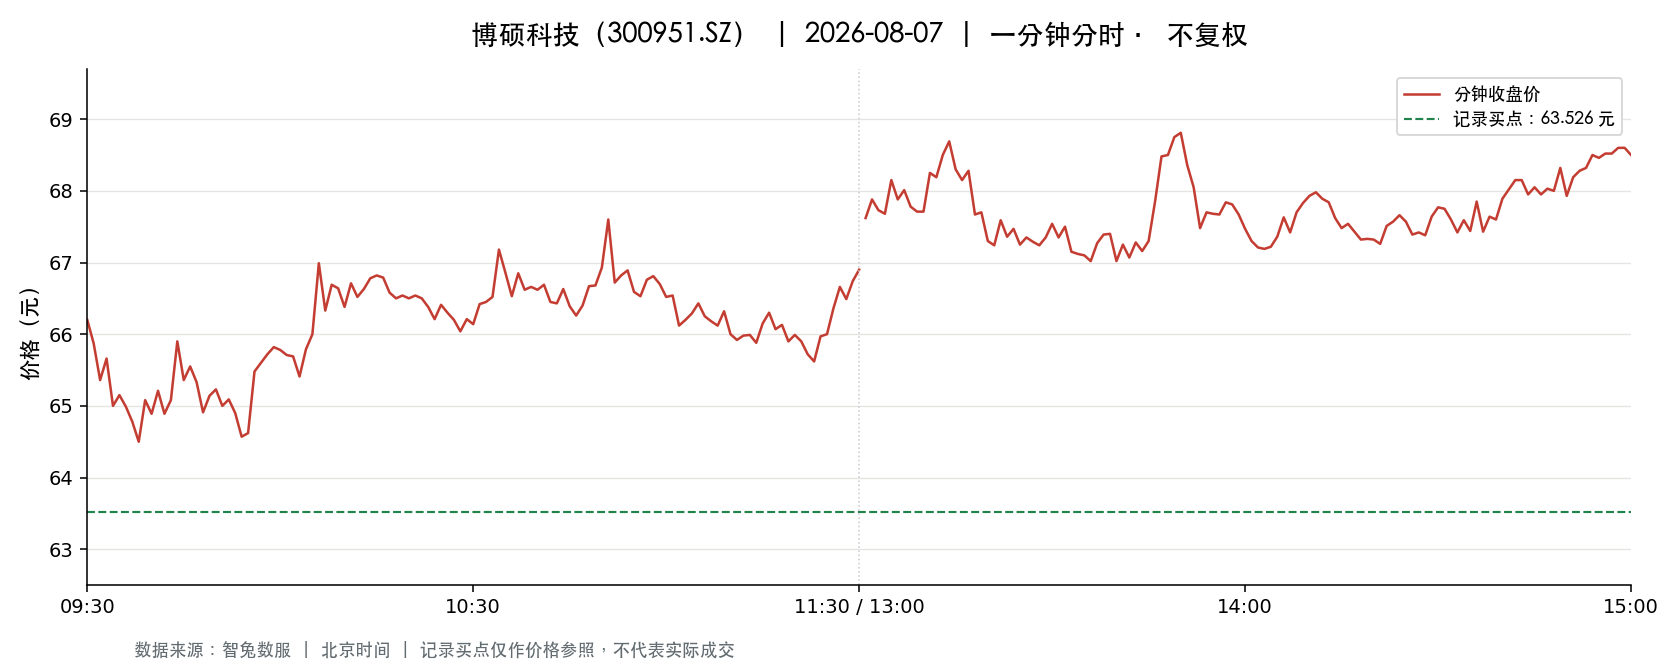

The table this chart was drawn from, first rows:
t, o, h, l, c, v, a, pc, sf
2026-08-07 09:30:00, 66.2, 66.2, 66.2, 66.2, 364.0, 2409680, 67.26, 0.0
2026-08-07 09:31:00, 65.93, 66.6, 65.0, 65.87, 2296, 15102399, 66.2, 0.0
2026-08-07 09:32:00, 65.87, 65.87, 64.71, 65.36, 2196, 14314401, 65.87, 0.0
2026-08-07 09:33:00, 65.39, 65.99, 65.39, 65.66, 521.0, 3422267, 65.36, 0.0
2026-08-07 09:34:00, 65.66, 65.66, 65.0, 65.0, 1190, 7765841, 65.66, 0.0
2026-08-07 09:35:00, 65.0, 65.15, 64.99, 65.15, 726.0, 4723294, 65.0, 0.0
2026-08-07 09:36:00, 65.0, 65.15, 64.88, 64.99, 1269, 8244885, 65.15, 0.0
2026-08-07 09:37:00, 64.79, 65.01, 64.78, 64.78, 1136, 7366447, 64.99, 0.0
2026-08-07 09:38:00, 64.85, 64.85, 64.44, 64.5, 1311, 8471011, 64.78, 0.0
2026-08-07 09:39:00, 64.52, 65.08, 64.49, 65.08, 708.0, 4590162, 64.5, 0.0
2026-08-07 09:40:00, 65.2, 65.2, 64.88, 64.89, 265.0, 1723609, 65.08, 0.0
2026-08-07 09:41:00, 65.1, 65.21, 65.1, 65.21, 576.0, 3752382, 64.89, 0.0
2026-08-07 09:42:00, 65.21, 65.21, 64.88, 64.89, 357.0, 2319712, 65.21, 0.0
2026-08-07 09:43:00, 64.86, 65.08, 64.85, 65.08, 287.0, 1859855, 64.89, 0.0
2026-08-07 09:44:00, 65.07, 65.91, 65.07, 65.9, 1015, 6682567, 65.08, 0.0
2026-08-07 09:45:00, 65.92, 66.0, 65.36, 65.36, 1108, 7300754, 65.9, 0.0
2026-08-07 09:46:00, 65.29, 65.7, 65.17, 65.55, 466.0, 3047492, 65.36, 0.0
2026-08-07 09:47:00, 65.68, 65.68, 65.22, 65.33, 301.0, 1969271, 65.55, 0.0
2026-08-07 09:48:00, 65.35, 65.35, 64.87, 64.91, 1066, 6933320, 65.33, 0.0
2026-08-07 09:49:00, 65.05, 65.26, 65.05, 65.14, 218.0, 1419489, 64.91, 0.0
2026-08-07 09:50:00, 65.09, 65.24, 65.09, 65.23, 69.0, 449538, 65.14, 0.0
2026-08-07 09:51:00, 65.16, 65.23, 65.0, 65.0, 156.0, 1015220, 65.23, 0.0
2026-08-07 09:52:00, 64.99, 65.23, 64.99, 65.09, 367.0, 2387699, 65.0, 0.0
2026-08-07 09:53:00, 65.17, 65.17, 64.77, 64.9, 364.0, 2362241, 65.09, 0.0
2026-08-07 09:54:00, 64.91, 64.97, 64.55, 64.57, 821.0, 5309868, 64.9, 0.0
2026-08-07 09:55:00, 64.63, 64.72, 64.59, 64.62, 147.0, 950362, 64.57, 0.0
2026-08-07 09:56:00, 64.72, 65.52, 64.69, 65.48, 250.0, 1629790, 64.62, 0.0
2026-08-07 09:57:00, 65.06, 65.71, 65.06, 65.6, 268.0, 1755035, 65.48, 0.0
2026-08-07 09:58:00, 65.6, 65.78, 65.45, 65.72, 419.0, 2750345, 65.6, 0.0
2026-08-07 09:59:00, 65.72, 65.82, 65.45, 65.82, 128.0, 839803, 65.72, 0.0
2026-08-07 10:00:00, 65.86, 65.98, 65.64, 65.78, 288.0, 1896037, 65.82, 0.0
2026-08-07 10:01:00, 65.78, 65.89, 65.7, 65.71, 157.0, 1031844, 65.78, 0.0
2026-08-07 10:02:00, 65.87, 66.1, 65.69, 65.69, 411.0, 2707852, 65.71, 0.0
2026-08-07 10:03:00, 65.64, 65.68, 65.41, 65.41, 312.0, 2043093, 65.69, 0.0
2026-08-07 10:04:00, 65.46, 65.79, 65.33, 65.79, 255.0, 1672241, 65.41, 0.0
2026-08-07 10:05:00, 65.89, 66.5, 65.64, 66.0, 708.0, 4672344, 65.79, 0.0
2026-08-07 10:06:00, 66.13, 67.0, 66.0, 66.99, 932.0, 6217685, 66.0, 0.0
2026-08-07 10:07:00, 66.63, 66.7, 66.2, 66.33, 449.0, 2987426, 66.99, 0.0
2026-08-07 10:08:00, 66.33, 66.78, 66.33, 66.69, 206.0, 1369588, 66.33, 0.0
2026-08-07 10:09:00, 66.41, 66.77, 66.4, 66.64, 351.0, 2338238, 66.69, 0.0
2026-08-07 10:10:00, 66.5, 66.5, 66.06, 66.38, 1387, 9183670, 66.64, 0.0
2026-08-07 10:11:00, 66.38, 66.83, 66.33, 66.71, 329.0, 2192296, 66.38, 0.0
2026-08-07 10:12:00, 66.8, 67.3, 66.5, 66.52, 1196, 8005661, 66.71, 0.0
2026-08-07 10:13:00, 66.56, 66.63, 66.06, 66.63, 110.0, 730839, 66.52, 0.0
2026-08-07 10:14:00, 66.64, 66.9, 66.64, 66.78, 232.0, 1549752, 66.63, 0.0
2026-08-07 10:15:00, 66.78, 66.83, 66.69, 66.82, 163.0, 1088226, 66.78, 0.0
2026-08-07 10:16:00, 66.83, 66.9, 66.72, 66.79, 184.0, 1229531, 66.82, 0.0
2026-08-07 10:17:00, 66.79, 66.79, 66.55, 66.58, 81.0, 539663, 66.79, 0.0
2026-08-07 10:18:00, 66.59, 66.59, 66.43, 66.5, 177.0, 1177059, 66.58, 0.0
2026-08-07 10:19:00, 66.52, 66.76, 66.52, 66.54, 79.0, 526780, 66.5, 0.0
2026-08-07 10:20:00, 66.54, 66.68, 66.5, 66.5, 39.0, 259781, 66.54, 0.0
2026-08-07 10:21:00, 66.52, 66.67, 66.4, 66.54, 132.0, 878570, 66.5, 0.0
2026-08-07 10:22:00, 66.54, 66.54, 66.5, 66.5, 185.0, 1230734, 66.54, 0.0
2026-08-07 10:23:00, 66.51, 66.51, 66.3, 66.38, 223.0, 1479862, 66.5, 0.0
2026-08-07 10:24:00, 66.4, 66.51, 66.21, 66.21, 258.0, 1713203, 66.38, 0.0
2026-08-07 10:25:00, 66.35, 66.47, 66.27, 66.41, 148.0, 983656, 66.21, 0.0
2026-08-07 10:26:00, 66.32, 66.42, 66.23, 66.3, 202.0, 1337849, 66.41, 0.0
2026-08-07 10:27:00, 66.19, 66.3, 66.17, 66.2, 137.0, 906885, 66.3, 0.0
2026-08-07 10:28:00, 66.18, 66.18, 66.04, 66.04, 191.0, 1261886, 66.2, 0.0
2026-08-07 10:29:00, 66.04, 66.35, 66.0, 66.21, 174.0, 1150274, 66.04, 0.0
... 181 more rows
